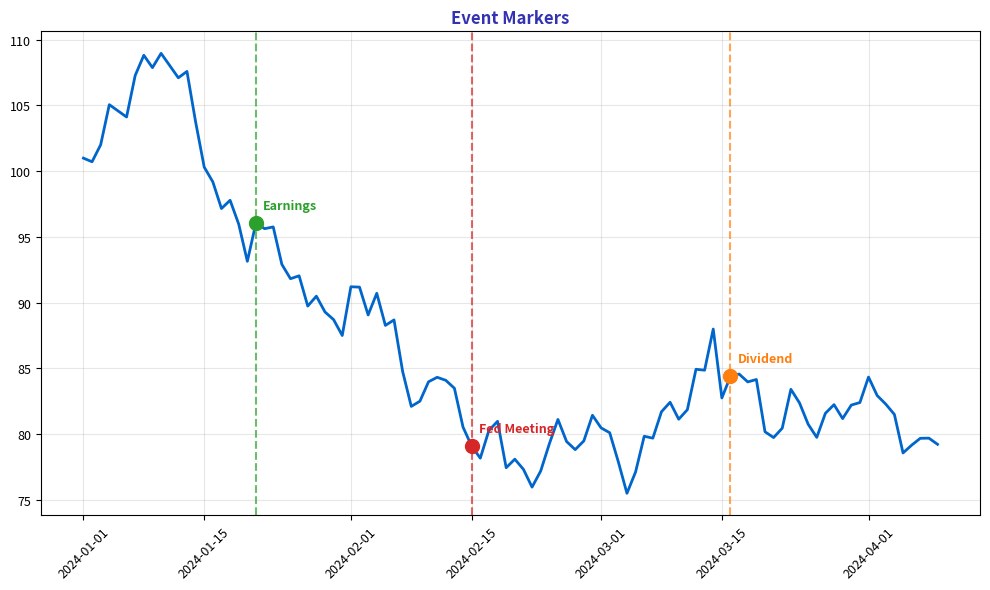

The matplotlib source for this figure: (Note: this script raises an exception after producing the figure.)
"""Event Markers - Highlighting specific dates"""
import matplotlib.pyplot as plt
import numpy as np
import pandas as pd
from pathlib import Path

plt.rcParams.update({
    'font.size': 10, 'axes.labelsize': 10, 'axes.titlesize': 11,
    'xtick.labelsize': 9, 'ytick.labelsize': 9, 'legend.fontsize': 9,
    'figure.figsize': (10, 6), 'figure.dpi': 150
})

MLPURPLE = '#3333B2'
MLBLUE = '#0066CC'
MLGREEN = '#2CA02C'
MLRED = '#D62728'
MLORANGE = '#FF7F0E'

np.random.seed(42)

fig, ax = plt.subplots(figsize=(10, 6))

dates = pd.date_range('2024-01-01', periods=100, freq='D')
prices = 100 + np.cumsum(np.random.randn(100) * 2)
ax.plot(dates, prices, color=MLBLUE, linewidth=2)

# Mark events
events = [(20, 'Earnings', MLGREEN), (45, 'Fed Meeting', MLRED), (75, 'Dividend', MLORANGE)]
for idx, label, color in events:
    ax.axvline(dates[idx], color=color, linestyle='--', linewidth=1.5, alpha=0.7)
    ax.scatter([dates[idx]], [prices[idx]], color=color, s=100, zorder=5)
    ax.annotate(label, xy=(dates[idx], prices[idx]),
                xytext=(5, 10), textcoords='offset points',
                fontsize=9, color=color, fontweight='bold')

ax.set_title('Event Markers', fontsize=12, fontweight='bold', color=MLPURPLE)
ax.tick_params(axis='x', rotation=45)
ax.grid(alpha=0.3)

plt.tight_layout()
plt.savefig(Path(__file__).parent / 'chart.pdf', dpi=300, bbox_inches='tight')
plt.close()
